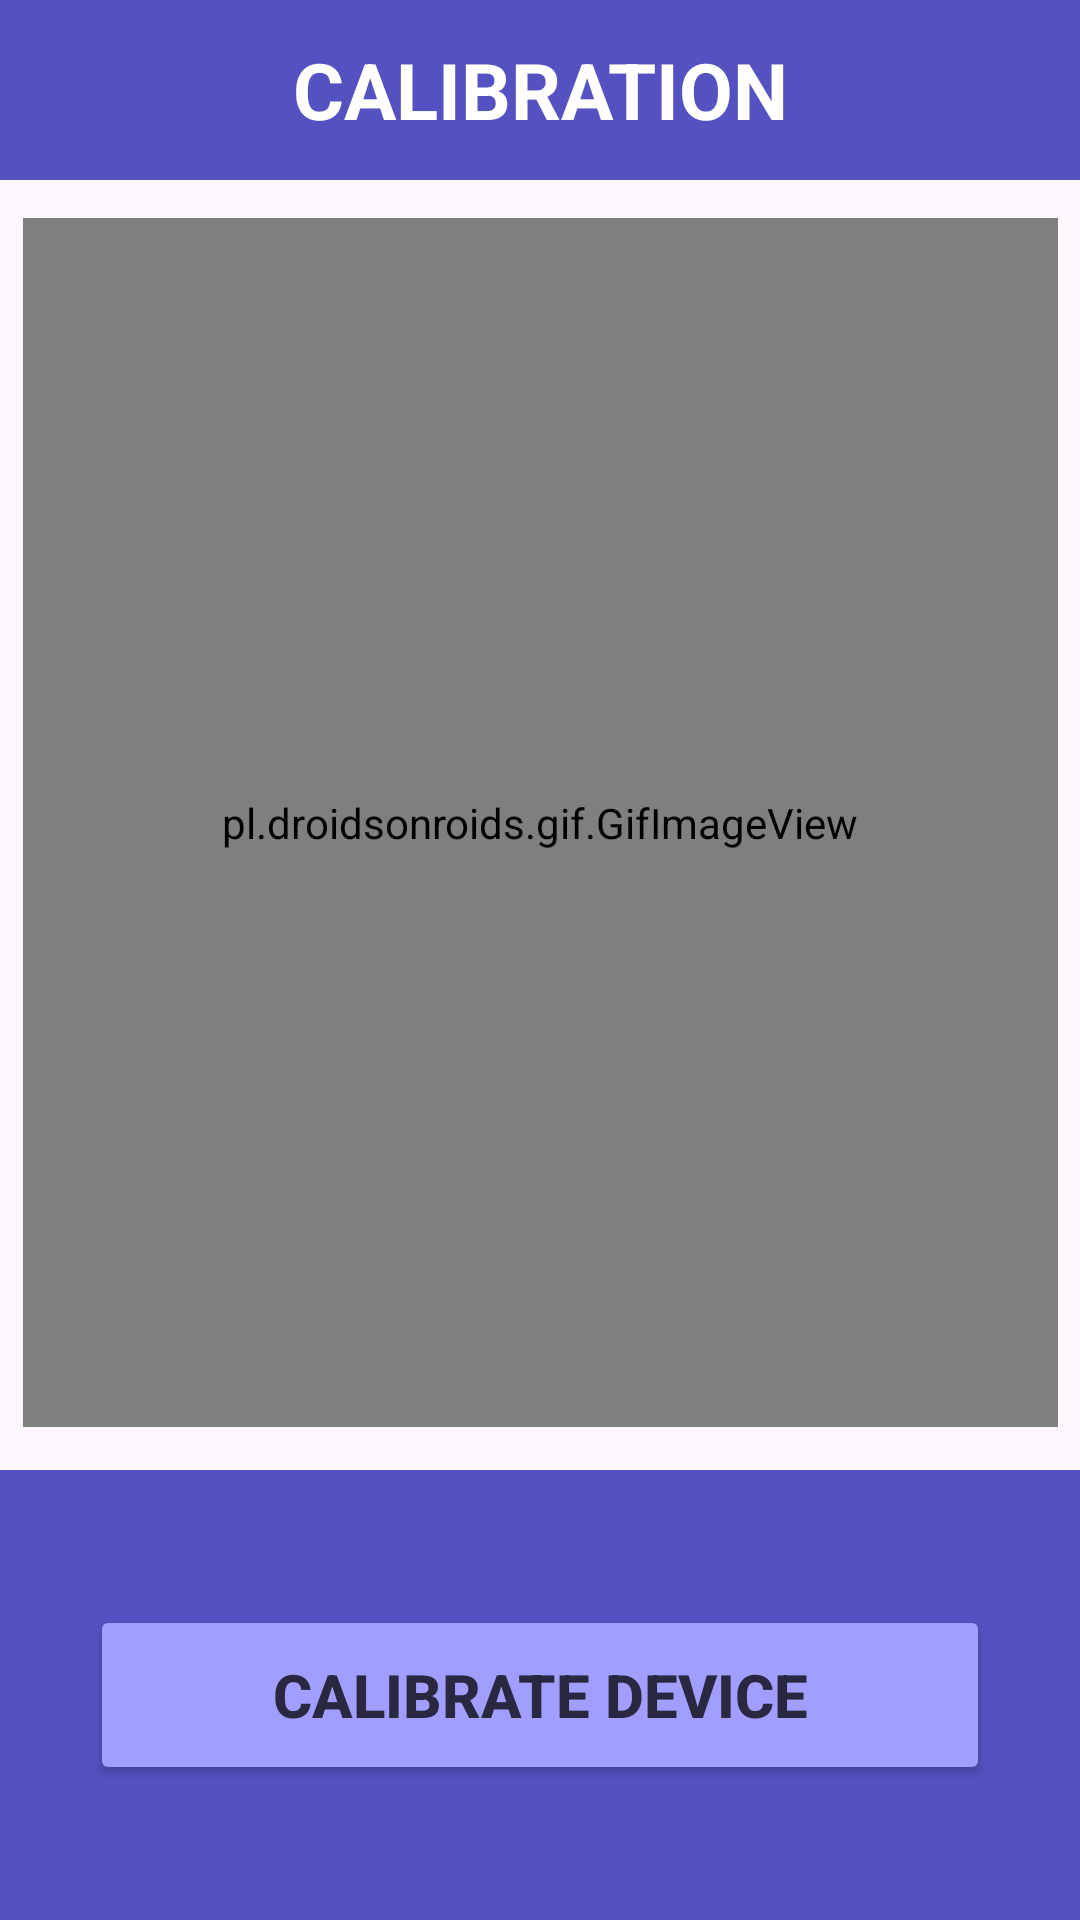

Android layout source for this screen:
<!-- AndroidManifest.xml: application theme Theme.SlouchPatrolApp -->
<!-- res/layout/fragment_calibration.xml -->
<?xml version="1.0" encoding="utf-8"?>
<androidx.constraintlayout.widget.ConstraintLayout xmlns:android="http://schemas.android.com/apk/res/android"
    xmlns:app="http://schemas.android.com/apk/res-auto"
    xmlns:tools="http://schemas.android.com/tools"
    android:layout_width="match_parent"
    android:layout_height="match_parent"
    android:background="@color/background_color"
    tools:context=".Controller.Fragments.CalibrationFragment">

    
    <TextView
        android:id="@+id/textViewCalibration"
        android:layout_width="match_parent"
        android:layout_height="60dp"
        android:background="@drawable/rectangle"
        android:gravity="center"
        android:text="@string/calibration"
        android:textColor="@color/white"
        android:textSize="26sp"
        android:textStyle="bold"
        app:layout_constraintStart_toStartOf="parent"
        app:layout_constraintTop_toTopOf="parent" />

    


    
    <androidx.constraintlayout.widget.ConstraintLayout
        android:id="@+id/constraintLayoutCalibrate"
        android:layout_width="match_parent"
        android:layout_height="150dp"
        android:background="@drawable/rectangle"
        app:layout_constraintBottom_toBottomOf="parent"
        app:layout_constraintEnd_toEndOf="parent"
        app:layout_constraintStart_toStartOf="parent">

        
        <Button
            android:id="@+id/calibrateButton"
            android:layout_width="300dp"
            android:layout_height="60dp"
            android:layout_margin="10dp"
            android:backgroundTint="@color/primary_color"
            android:text="@string/calibrate_device"
            android:textColor="@color/dark_text"
            android:textSize="20sp"
            android:textStyle="bold"
            app:cornerRadius="10dp"
            app:layout_constraintBottom_toBottomOf="parent"
            app:layout_constraintEnd_toEndOf="parent"
            app:layout_constraintStart_toStartOf="parent"
            app:layout_constraintTop_toTopOf="parent" />

    </androidx.constraintlayout.widget.ConstraintLayout>

    <pl.droidsonroids.gif.GifImageView
        android:id="@+id/Calibration_Gif"
        android:layout_width="345dp"
        android:layout_height="403dp"
        android:layout_marginStart="33dp"
        android:layout_marginTop="118dp"
        android:layout_marginEnd="33dp"
        android:layout_marginBottom="210dp"
        android:src="@drawable/giphy"
        app:layout_constraintBottom_toBottomOf="parent"
        app:layout_constraintEnd_toEndOf="parent"
        app:layout_constraintStart_toStartOf="parent"
        app:layout_constraintTop_toTopOf="parent" /> 


</androidx.constraintlayout.widget.ConstraintLayout>
<!-- resources referenced by this layout -->
<resources>
  <color name="background_color">#fef7ff</color>
  <color name="dark_text">#282840</color>
  <color name="primary_color">#a19eff</color>
  <color name="white">#FFFFFFFF</color>
  <!-- drawable giphy: gif bitmap (drawable, 152939 bytes) -->
  <!-- drawable rectangle (drawable) -->
  <?xml version="1.0" encoding="utf-8"?>
  <shape xmlns:android="http://schemas.android.com/apk/res/android"
      android:shape="rectangle">
  
      <solid android:color="@color/primary_dark"/>
      <padding android:top="10dp" android:bottom="10dp" android:right="10dp" android:left="10dp"/>
  
  </shape>
  <string name="calibrate_device">CALIBRATE DEVICE</string>
  <string name="calibration">CALIBRATION</string>
  <style name="Theme.SlouchPatrolApp" parent="Base.Theme.SlouchPatrolApp" />
  <color name="primary_dark">#5452c0</color>
  <style name="Base.Theme.SlouchPatrolApp" parent="Theme.Material3.DayNight.NoActionBar">
          <item name="colorPrimary">#000000</item>          
      </style>
</resources>
